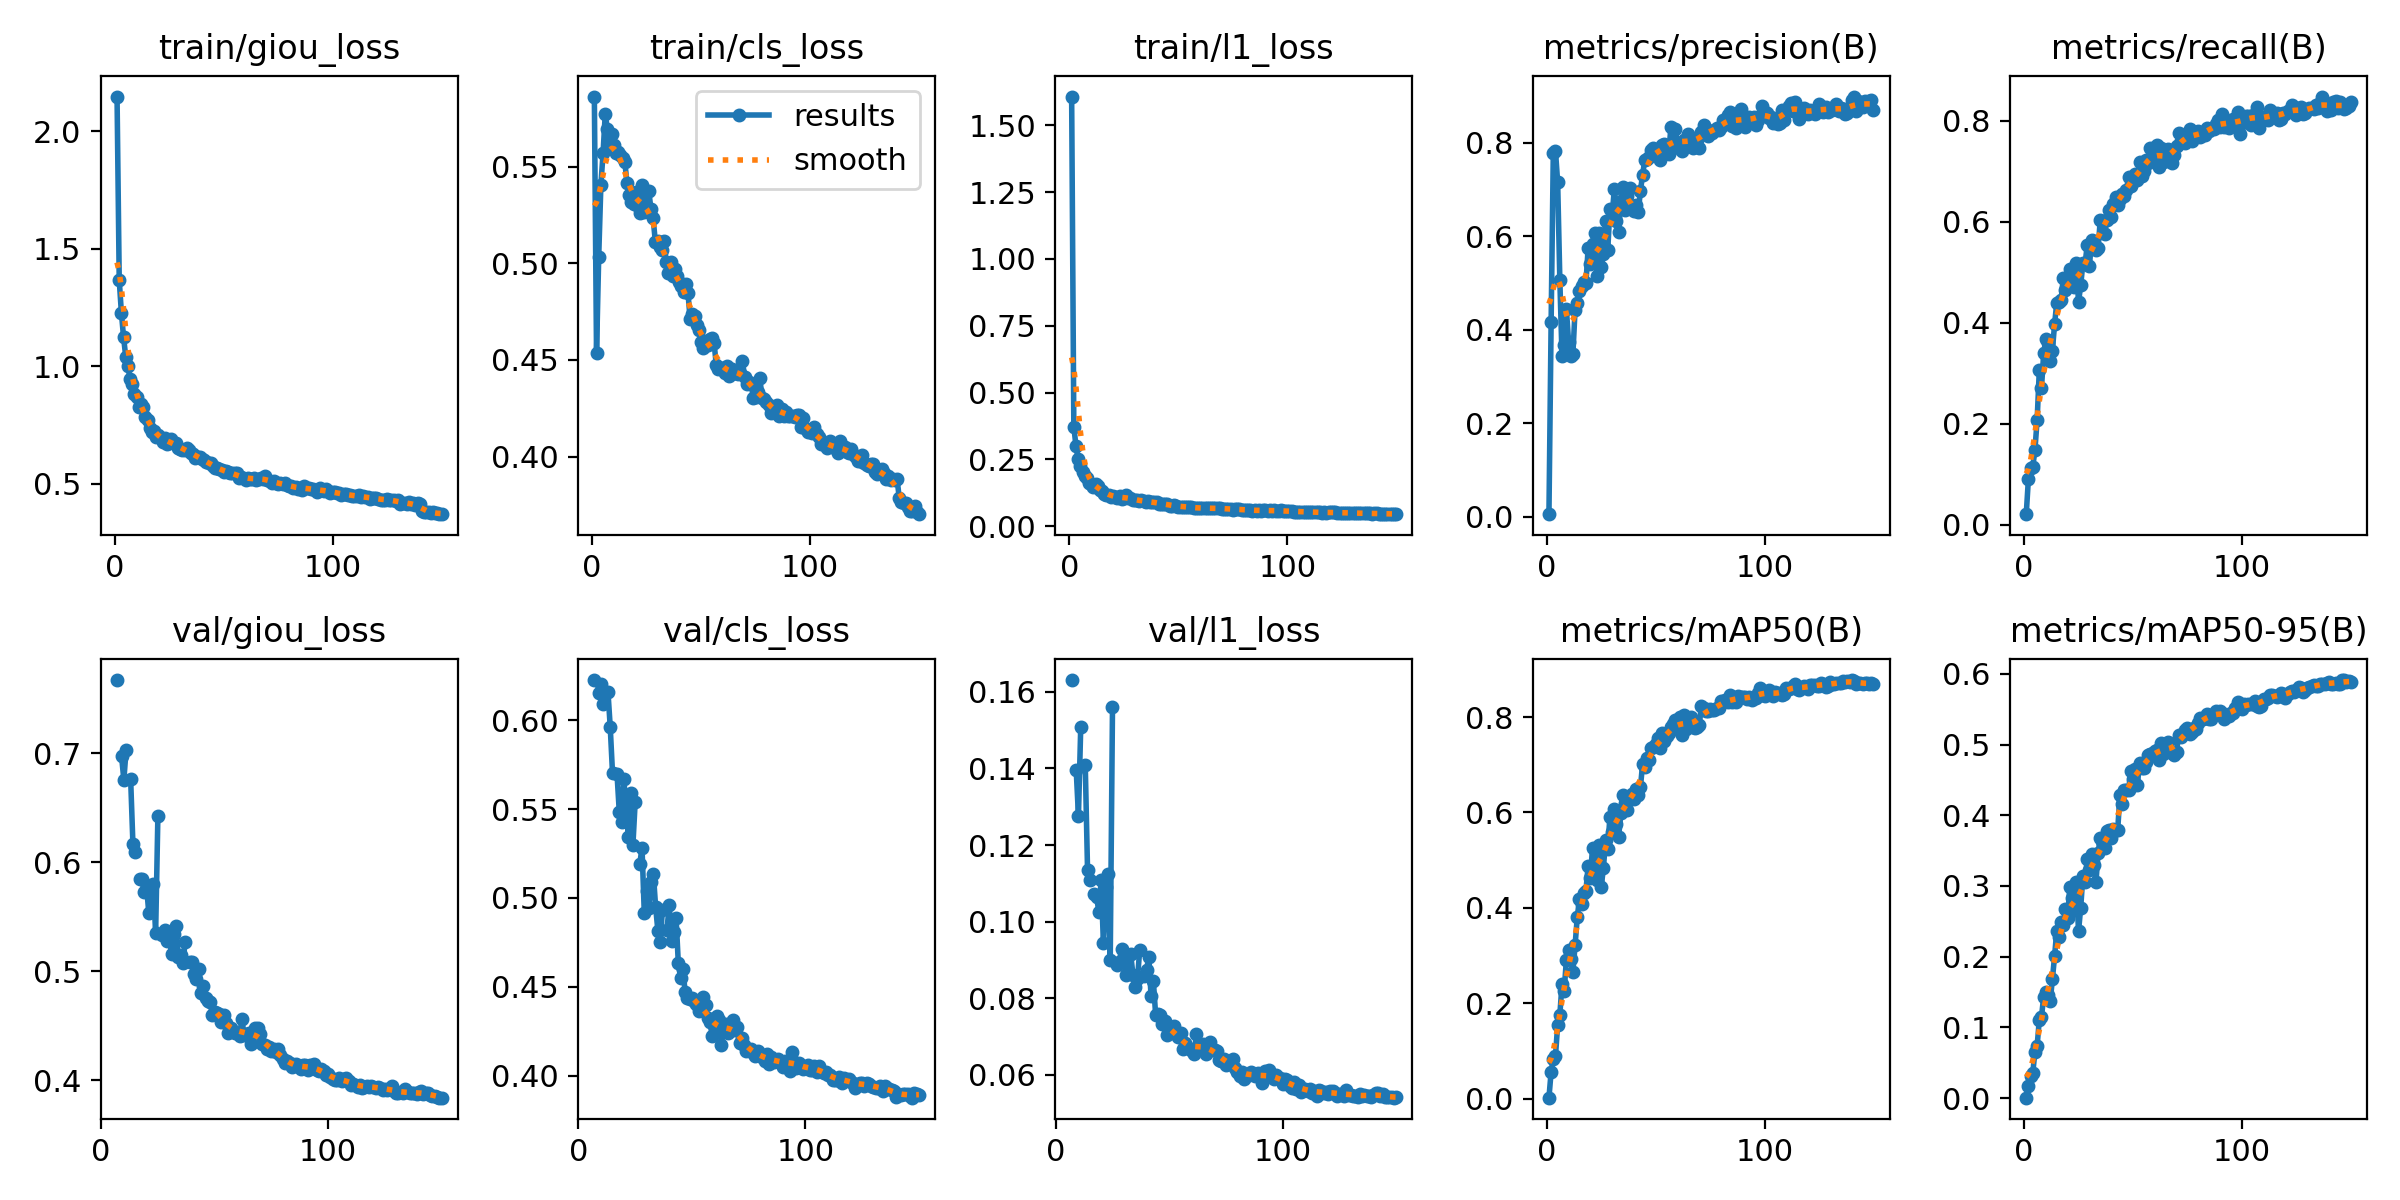

The data file committed next to this chart (first rows):
epoch, time, train/giou_loss, train/cls_loss, train/l1_loss, metrics/precision(B), metrics/recall(B), metrics/mAP50(B), metrics/mAP50-95(B), val/giou_loss, val/cls_loss, val/l1_loss, lr/pg0, lr/pg1, lr/pg2
1, 168.3, 2.148, 0.5862, 1.607, 0.00593, 0.02046, 0.00216, 0.00056, nan, nan, nan, 0.0003324, 0.0003324, 0.0003324
2, 343.5, 1.367, 0.4536, 0.3728, 0.4161, 0.09105, 0.0563, 0.01652, nan, nan, nan, 0.0006614, 0.0006614, 0.0006614
3, 517.4, 1.226, 0.5032, 0.2986, 0.7774, 0.112, 0.08394, 0.03157, nan, nan, nan, 0.0009859, 0.0009859, 0.0009859
4, 677.1, 1.122, 0.5405, 0.2519, 0.7819, 0.1137, 0.08962, 0.03558, nan, nan, nan, 0.0009802, 0.0009802, 0.0009802
5, 837, 1.039, 0.5569, 0.2249, 0.7154, 0.1484, 0.1543, 0.06574, nan, nan, nan, 0.0009736, 0.0009736, 0.0009736
6, 997, 0.999, 0.5771, 0.2044, 0.5068, 0.2072, 0.1756, 0.07414, nan, nan, nan, 0.000967, 0.000967, 0.000967
7, 1158, 0.9447, 0.5694, 0.186, 0.343, 0.3053, 0.2404, 0.1104, 0.767, 0.6226, 0.1631, 0.0009604, 0.0009604, 0.0009604
8, 1318, 0.924, 0.5608, 0.1788, 0.3665, 0.2711, 0.2266, 0.115, nan, nan, nan, 0.0009538, 0.0009538, 0.0009538
9, 1493, 0.8803, 0.5666, 0.1619, 0.4452, 0.3392, 0.2906, 0.1432, 0.697, 0.6152, 0.1397, 0.0009472, 0.0009472, 0.0009472
10, 1652, 0.867, 0.5614, 0.1561, 0.3745, 0.3665, 0.3109, 0.1494, 0.6754, 0.6204, 0.1276, 0.0009406, 0.0009406, 0.0009406
11, 1813, 0.8275, 0.5568, 0.1473, 0.3449, 0.3603, 0.2929, 0.1455, 0.7032, 0.6089, 0.1507, 0.000934, 0.000934, 0.000934
12, 1974, 0.84, 0.5574, 0.1564, 0.3481, 0.323, 0.2664, 0.1374, nan, nan, nan, 0.0009274, 0.0009274, 0.0009274
13, 2148, 0.825, 0.5557, 0.1492, 0.4432, 0.3442, 0.3216, 0.168, 0.6759, 0.616, 0.1408, 0.0009208, 0.0009208, 0.0009208
14, 2308, 0.7839, 0.5545, 0.1344, 0.4578, 0.3962, 0.38, 0.2003, 0.6163, 0.5962, 0.1136, 0.0009142, 0.0009142, 0.0009142
15, 2470, 0.7693, 0.5523, 0.1324, 0.4835, 0.4389, 0.4187, 0.2362, 0.6092, 0.5704, 0.111, 0.0009076, 0.0009076, 0.0009076
16, 2630, 0.7358, 0.5414, 0.122, 0.4933, 0.44, 0.4084, 0.2272, nan, nan, nan, 0.000901, 0.000901, 0.000901
17, 2790, 0.719, 0.5353, 0.1163, 0.5024, 0.4444, 0.4316, 0.2494, 0.5846, 0.5695, 0.1072, 0.0008944, 0.0008944, 0.0008944
18, 2960, 0.7234, 0.5317, 0.1158, 0.4997, 0.4888, 0.4362, 0.2453, 0.5845, 0.5482, 0.1064, 0.0008878, 0.0008878, 0.0008878
19, 3120, 0.6973, 0.5305, 0.1107, 0.5752, 0.4642, 0.4886, 0.2681, 0.5723, 0.543, 0.1026, 0.0008812, 0.0008812, 0.0008812
20, 3280, 0.705, 0.5367, 0.1138, 0.5403, 0.484, 0.4617, 0.2544, 0.5776, 0.5668, 0.1108, 0.0008746, 0.0008746, 0.0008746
21, 3449, 0.6935, 0.5294, 0.1084, 0.5835, 0.5067, 0.5258, 0.2987, 0.5532, 0.55, 0.0943, 0.000868, 0.000868, 0.000868
22, 3620, 0.6768, 0.5259, 0.1059, 0.6066, 0.4837, 0.4968, 0.2833, 0.5742, 0.5345, 0.1089, 0.0008614, 0.0008614, 0.0008614
23, 3779, 0.6923, 0.5405, 0.1111, 0.5146, 0.4697, 0.4587, 0.2664, 0.5797, 0.5589, 0.1123, 0.0008548, 0.0008548, 0.0008548
24, 3939, 0.6695, 0.5265, 0.1026, 0.6066, 0.5174, 0.5321, 0.3057, 0.5348, 0.5299, 0.08988, 0.0008482, 0.0008482, 0.0008482
25, 4099, 0.6718, 0.5274, 0.1063, 0.5342, 0.4405, 0.4447, 0.2358, 0.6428, 0.5542, 0.156, 0.0008416, 0.0008416, 0.0008416
26, 4259, 0.6897, 0.5373, 0.1149, 0.561, 0.474, 0.4826, 0.2692, nan, nan, nan, 0.000835, 0.000835, 0.000835
27, 4436, 0.6744, 0.5279, 0.1061, 0.6323, 0.517, 0.5427, 0.3136, 0.5329, 0.5189, 0.08876, 0.0008284, 0.0008284, 0.0008284
28, 4609, 0.6733, 0.5232, 0.1053, 0.5709, 0.5159, 0.5243, 0.3052, 0.5377, 0.5283, 0.0895, 0.0008218, 0.0008218, 0.0008218
29, 4772, 0.651, 0.5111, 0.0996, 0.6576, 0.5532, 0.5912, 0.3386, 0.5276, 0.4917, 0.09278, 0.0008152, 0.0008152, 0.0008152
30, 4956, 0.6458, 0.5113, 0.09624, 0.6424, 0.5114, 0.5584, 0.3233, 0.5317, 0.5038, 0.09079, 0.0008086, 0.0008086, 0.0008086
31, 5131, 0.6421, 0.5084, 0.09643, 0.6999, 0.5642, 0.608, 0.3446, 0.516, 0.4942, 0.08595, 0.000802, 0.000802, 0.000802
32, 5294, 0.6418, 0.5066, 0.0943, 0.6328, 0.5561, 0.5766, 0.3292, 0.5346, 0.509, 0.09098, 0.0007954, 0.0007954, 0.0007954
33, 5454, 0.6497, 0.5114, 0.09972, 0.6096, 0.5446, 0.5492, 0.3054, 0.5414, 0.5137, 0.09162, 0.0007888, 0.0007888, 0.0007888
34, 5614, 0.6411, 0.5006, 0.0945, 0.6746, 0.5469, 0.5978, 0.3469, 0.5127, 0.495, 0.08618, 0.0007822, 0.0007822, 0.0007822
35, 5780, 0.6291, 0.4948, 0.08923, 0.704, 0.6039, 0.6372, 0.3684, 0.5147, 0.4816, 0.08284, 0.0007756, 0.0007756, 0.0007756
36, 5940, 0.6267, 0.5005, 0.09264, 0.6551, 0.6007, 0.6198, 0.3633, 0.5073, 0.4754, 0.085, 0.000769, 0.000769, 0.000769
37, 6118, 0.6101, 0.4933, 0.09197, 0.685, 0.5752, 0.605, 0.354, 0.5266, 0.4931, 0.09272, 0.0007624, 0.0007624, 0.0007624
38, 6278, 0.6109, 0.497, 0.08981, 0.7039, 0.6027, 0.6323, 0.3782, nan, nan, nan, 0.0007558, 0.0007558, 0.0007558
39, 6437, 0.6141, 0.4933, 0.09135, 0.6595, 0.6227, 0.6394, 0.3791, 0.5084, 0.482, 0.0857, 0.0007492, 0.0007492, 0.0007492
40, 6598, 0.6054, 0.4904, 0.08872, 0.653, 0.6081, 0.628, 0.3673, 0.5083, 0.496, 0.08742, 0.0007426, 0.0007426, 0.0007426
41, 6758, 0.6011, 0.4882, 0.08467, 0.6673, 0.6347, 0.6489, 0.3809, 0.4975, 0.4756, 0.09077, 0.000736, 0.000736, 0.000736
42, 6936, 0.5925, 0.4849, 0.0838, 0.6518, 0.6483, 0.636, 0.3792, 0.4928, 0.481, 0.08056, 0.0007294, 0.0007294, 0.0007294
43, 7118, 0.5867, 0.4894, 0.08427, 0.6965, 0.6319, 0.6525, 0.3798, 0.5025, 0.489, 0.08463, 0.0007228, 0.0007228, 0.0007228
44, 7302, 0.5858, 0.4845, 0.08127, 0.7312, 0.6451, 0.7017, 0.4282, 0.48, 0.4634, 0.07574, 0.0007162, 0.0007162, 0.0007162
45, 7485, 0.5756, 0.471, 0.08194, 0.7622, 0.655, 0.6947, 0.4156, 0.4861, 0.455, 0.076, 0.0007096, 0.0007096, 0.0007096
46, 7667, 0.5666, 0.4737, 0.07609, 0.7638, 0.6504, 0.7139, 0.4352, 0.4754, 0.46, 0.07562, 0.000703, 0.000703, 0.000703
47, 7838, 0.5662, 0.4725, 0.0772, 0.7687, 0.6623, 0.7095, 0.4355, 0.4724, 0.4474, 0.07321, 0.0006964, 0.0006964, 0.0006964
48, 8006, 0.5622, 0.4681, 0.0778, 0.783, 0.6891, 0.7353, 0.4359, 0.4716, 0.4435, 0.07394, 0.0006898, 0.0006898, 0.0006898
49, 8203, 0.5564, 0.4654, 0.07555, 0.7893, 0.6704, 0.7379, 0.4626, 0.46, 0.4434, 0.07038, 0.0006832, 0.0006832, 0.0006832
50, 8379, 0.55, 0.4594, 0.07351, 0.7734, 0.6865, 0.7427, 0.4519, 0.4627, 0.4437, 0.07113, 0.0006766, 0.0006766, 0.0006766
51, 8590, 0.5522, 0.4562, 0.07328, 0.7779, 0.6947, 0.7555, 0.4653, 0.4621, 0.442, 0.07176, 0.00067, 0.00067, 0.00067
52, 8766, 0.5496, 0.4596, 0.07352, 0.7637, 0.6815, 0.7355, 0.4425, 0.4609, 0.4402, 0.07281, 0.0006634, 0.0006634, 0.0006634
53, 8926, 0.5443, 0.4577, 0.07355, 0.7952, 0.7178, 0.7666, 0.4738, 0.4539, 0.4363, 0.07069, 0.0006568, 0.0006568, 0.0006568
54, 9087, 0.5436, 0.4606, 0.07116, 0.7975, 0.691, 0.7487, 0.4666, 0.46, 0.4397, 0.06993, 0.0006502, 0.0006502, 0.0006502
55, 9246, 0.5444, 0.4612, 0.0725, 0.7819, 0.7011, 0.7592, 0.4664, 0.4523, 0.4442, 0.07101, 0.0006436, 0.0006436, 0.0006436
56, 9429, 0.5436, 0.4585, 0.0717, 0.7762, 0.7222, 0.7667, 0.4758, 0.4433, 0.4398, 0.06668, 0.000637, 0.000637, 0.000637
57, 9628, 0.5216, 0.4472, 0.06682, 0.8334, 0.7163, 0.7801, 0.4852, 0.4482, 0.4326, 0.06838, 0.0006304, 0.0006304, 0.0006304
58, 9830, 0.5285, 0.4453, 0.06781, 0.7892, 0.7463, 0.7844, 0.4868, 0.4455, 0.43, 0.06729, 0.0006238, 0.0006238, 0.0006238
59, 10018, 0.5224, 0.4459, 0.06866, 0.8289, 0.7395, 0.7935, 0.4877, 0.4437, 0.4224, 0.06673, 0.0006172, 0.0006172, 0.0006172
60, 10184, 0.5144, 0.4456, 0.06761, 0.7975, 0.7272, 0.7793, 0.4905, 0.4438, 0.427, 0.06627, 0.0006106, 0.0006106, 0.0006106
... 90 more rows
